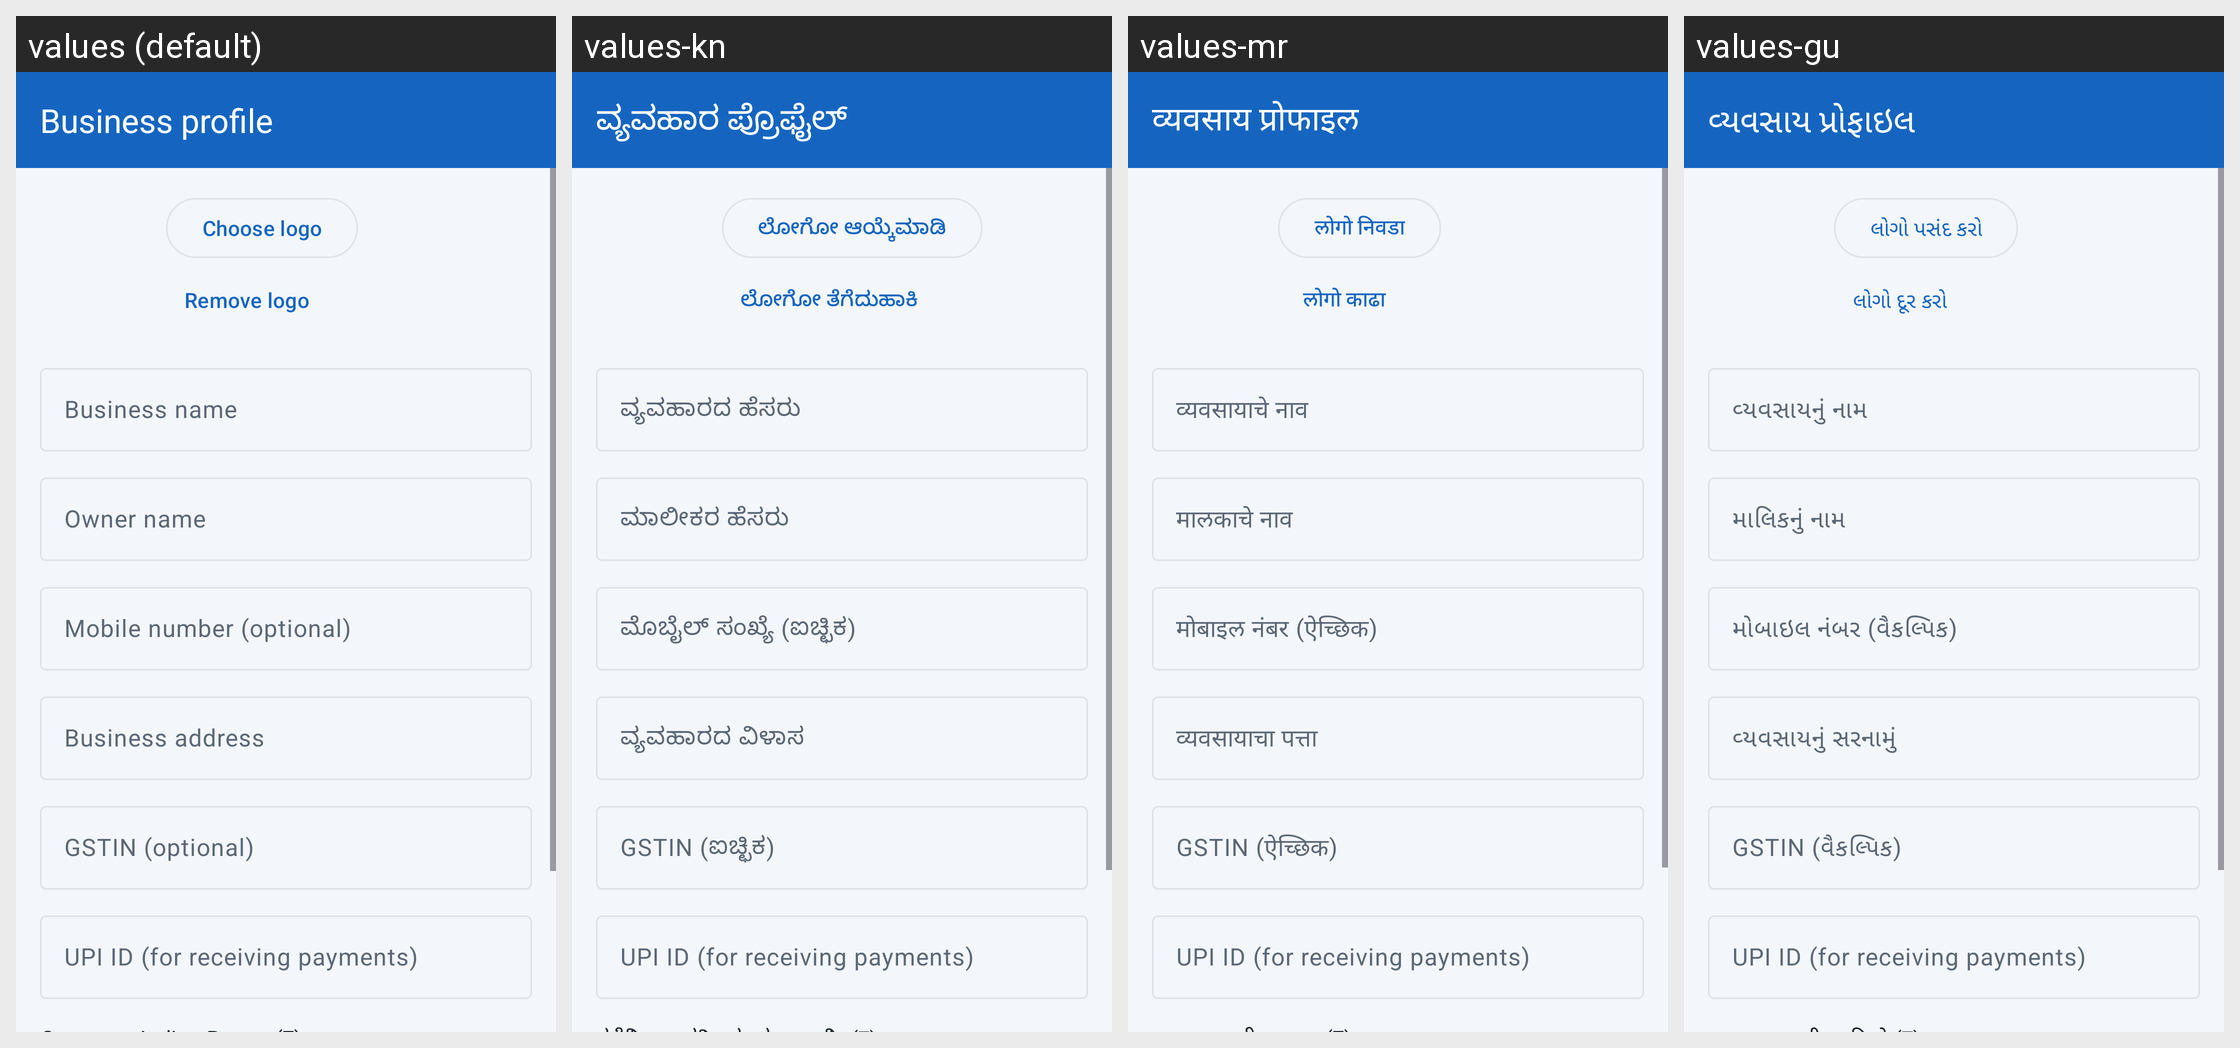

The same Android screen rendered under several of its app's locales, left to right. List the strings drawn on it with the default value and each locale's translation.
Android screen res/layout/activity_business_profile.xml rendered under 4 locales, left to right: values (default), values-kn, values-mr, values-gu. Device: Nexus 5 (rendered at 1080×1920; each locale shown at half size, 540×960, under a caption strip naming it); theme Theme.HisabBaki.
Other locales in the repository, not shown: values-bn, values-hi, values-ml, values-pa, values-ta, values-te, values-ur.
Strings drawn on this screen, with the default value and each locale's value (text and hints the layout hard-codes, and strings that could not be matched under every locale, appear in the picture but are not listed):

business_profile
  values: Business profile
  values-kn: ವ್ಯವಹಾರ ಪ್ರೊಫೈಲ್
  values-mr: व्यवसाय प्रोफाइल
  values-gu: વ્યવસાય પ્રોફાઇલ

choose_logo
  values: Choose logo
  values-kn: ಲೋಗೋ ಆಯ್ಕೆಮಾಡಿ
  values-mr: लोगो निवडा
  values-gu: લોગો પસંદ કરો

remove_logo
  values: Remove logo
  values-kn: ಲೋಗೋ ತೆಗೆದುಹಾಕಿ
  values-mr: लोगो काढा
  values-gu: લોગો દૂર કરો

hint_business_name
  values: Business name
  values-kn: ವ್ಯವಹಾರದ ಹೆಸರು
  values-mr: व्यवसायाचे नाव
  values-gu: વ્યવસાયનું નામ

hint_owner_name
  values: Owner name
  values-kn: ಮಾಲೀಕರ ಹೆಸರು
  values-mr: मालकाचे नाव
  values-gu: માલિકનું નામ

hint_mobile
  values: Mobile number (optional)
  values-kn: ಮೊಬೈಲ್ ಸಂಖ್ಯೆ (ಐಚ್ಛಿಕ)
  values-mr: मोबाइल नंबर (ऐच्छिक)
  values-gu: મોબાઇલ નંબર (વૈકલ્પિક)

hint_business_address
  values: Business address
  values-kn: ವ್ಯವಹಾರದ ವಿಳಾಸ
  values-mr: व्यवसायाचा पत्ता
  values-gu: વ્યવસાયનું સરનામું

hint_gstin
  values: GSTIN (optional)
  values-kn: GSTIN (ಐಚ್ಛಿಕ)
  values-mr: GSTIN (ऐच्छिक)
  values-gu: GSTIN (વૈકલ્પિક)

hint_upi_id
  values: UPI ID (for receiving payments)
  values-kn: UPI ID (for receiving payments)  [not translated; the default value is used]
  values-mr: UPI ID (for receiving payments)  [not translated; the default value is used]
  values-gu: UPI ID (for receiving payments)  [not translated; the default value is used]
